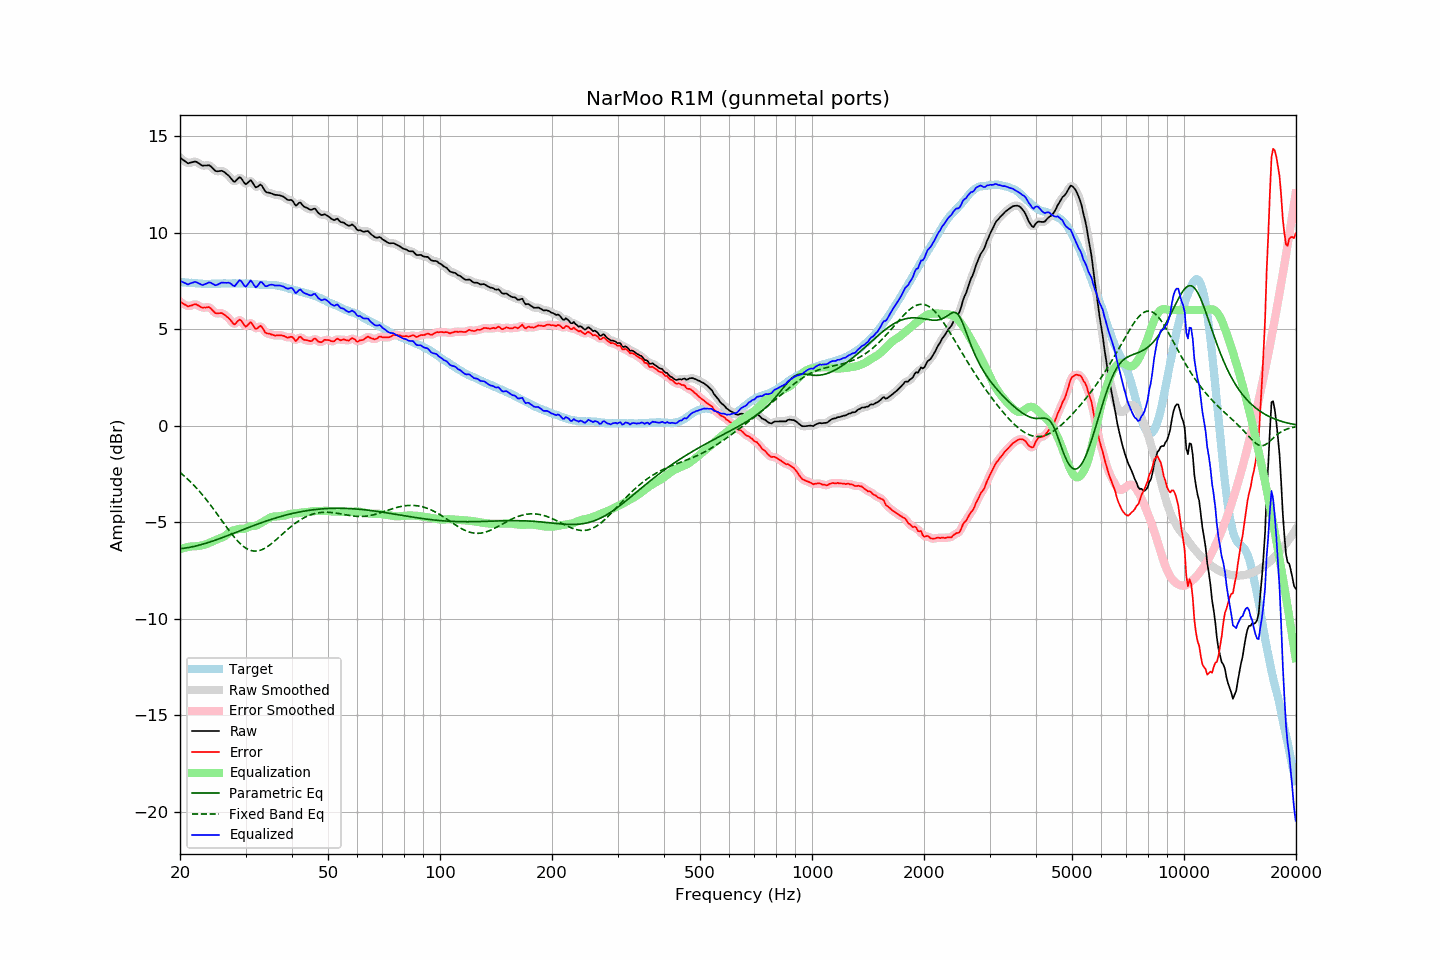

Data behind this chart, as committed beside it:
frequency, raw, error, smoothed, error_smoothed, equalization, parametric_eq, fixed_band_eq, equalized_raw, equalized_smoothed, target
20.00, 13.89, 6.44, 13.90, 6.45, -6.38, -6.36, -2.41, 7.51, 7.52, 7.46
20.20, 13.83, 6.39, 13.83, 6.38, -6.36, -6.36, -2.48, 7.48, 7.47, 7.45
20.40, 13.77, 6.34, 13.76, 6.32, -6.33, -6.35, -2.55, 7.44, 7.43, 7.43
20.61, 13.71, 6.28, 13.70, 6.28, -6.31, -6.33, -2.62, 7.40, 7.39, 7.43
20.81, 13.65, 6.24, 13.65, 6.23, -6.29, -6.32, -2.70, 7.36, 7.36, 7.41
21.02, 13.59, 6.18, 13.62, 6.21, -6.27, -6.31, -2.78, 7.32, 7.35, 7.41
21.23, 13.62, 6.22, 13.61, 6.21, -6.26, -6.29, -2.86, 7.37, 7.36, 7.40
21.44, 13.64, 6.23, 13.64, 6.23, -6.24, -6.28, -2.94, 7.40, 7.40, 7.41
21.66, 13.66, 6.26, 13.67, 6.27, -6.24, -6.26, -3.02, 7.42, 7.43, 7.40
21.87, 13.69, 6.30, 13.68, 6.29, -6.24, -6.24, -3.11, 7.45, 7.44, 7.39
22.09, 13.68, 6.30, 13.67, 6.29, -6.23, -6.22, -3.20, 7.45, 7.44, 7.38
22.31, 13.63, 6.25, 13.64, 6.26, -6.23, -6.20, -3.29, 7.41, 7.41, 7.38
22.54, 13.58, 6.21, 13.58, 6.20, -6.21, -6.18, -3.38, 7.37, 7.36, 7.37
22.76, 13.52, 6.15, 13.52, 6.16, -6.20, -6.16, -3.48, 7.32, 7.32, 7.37
22.99, 13.47, 6.11, 13.49, 6.13, -6.18, -6.13, -3.58, 7.29, 7.31, 7.36
23.22, 13.48, 6.13, 13.48, 6.12, -6.16, -6.11, -3.68, 7.32, 7.31, 7.35
23.45, 13.48, 6.12, 13.49, 6.14, -6.14, -6.08, -3.78, 7.35, 7.35, 7.36
23.69, 13.49, 6.14, 13.50, 6.15, -6.10, -6.06, -3.89, 7.39, 7.39, 7.35
23.92, 13.50, 6.15, 13.49, 6.13, -6.07, -6.03, -3.99, 7.43, 7.42, 7.35
24.16, 13.45, 6.10, 13.45, 6.09, -6.03, -6.00, -4.10, 7.42, 7.41, 7.36
24.40, 13.37, 6.01, 13.37, 6.01, -6.00, -5.98, -4.21, 7.37, 7.37, 7.37
24.65, 13.28, 5.92, 13.28, 5.92, -5.96, -5.95, -4.33, 7.32, 7.32, 7.37
24.89, 13.20, 5.84, 13.22, 5.85, -5.92, -5.92, -4.44, 7.28, 7.30, 7.36
25.14, 13.18, 5.82, 13.19, 5.83, -5.88, -5.89, -4.55, 7.30, 7.30, 7.36
25.39, 13.19, 5.83, 13.19, 5.83, -5.85, -5.86, -4.67, 7.34, 7.34, 7.36
25.65, 13.20, 5.84, 13.20, 5.84, -5.82, -5.83, -4.79, 7.38, 7.38, 7.36
25.91, 13.21, 5.84, 13.20, 5.83, -5.79, -5.80, -4.90, 7.42, 7.41, 7.37
26.16, 13.17, 5.79, 13.17, 5.79, -5.75, -5.77, -5.02, 7.42, 7.41, 7.38
26.43, 13.11, 5.73, 13.12, 5.74, -5.70, -5.74, -5.13, 7.41, 7.42, 7.38
26.69, 13.04, 5.66, 13.05, 5.67, -5.64, -5.71, -5.25, 7.41, 7.41, 7.38
26.96, 12.98, 5.61, 12.98, 5.60, -5.56, -5.67, -5.36, 7.42, 7.41, 7.38
27.23, 12.89, 5.52, 12.89, 5.51, -5.50, -5.64, -5.47, 7.39, 7.39, 7.38
27.50, 12.79, 5.42, 12.78, 5.40, -5.46, -5.61, -5.58, 7.34, 7.33, 7.38
27.77, 12.69, 5.31, 12.70, 5.32, -5.42, -5.58, -5.69, 7.27, 7.27, 7.38
28.05, 12.63, 5.25, 12.67, 5.29, -5.40, -5.54, -5.79, 7.23, 7.27, 7.38
28.33, 12.71, 5.34, 12.72, 5.34, -5.38, -5.51, -5.88, 7.34, 7.34, 7.37
28.62, 12.80, 5.43, 12.80, 5.42, -5.35, -5.48, -5.98, 7.45, 7.45, 7.37
28.90, 12.88, 5.50, 12.85, 5.47, -5.33, -5.45, -6.06, 7.55, 7.52, 7.38
29.19, 12.83, 5.46, 12.81, 5.44, -5.33, -5.41, -6.14, 7.50, 7.49, 7.38
29.48, 12.71, 5.34, 12.71, 5.33, -5.33, -5.38, -6.21, 7.38, 7.38, 7.38
29.78, 12.58, 5.21, 12.60, 5.22, -5.33, -5.35, -6.28, 7.26, 7.27, 7.37
30.08, 12.51, 5.13, 12.55, 5.17, -5.31, -5.32, -6.33, 7.21, 7.24, 7.38
30.38, 12.58, 5.21, 12.59, 5.22, -5.27, -5.28, -6.38, 7.32, 7.32, 7.37
30.68, 12.65, 5.29, 12.65, 5.29, -5.22, -5.25, -6.42, 7.43, 7.43, 7.36
30.99, 12.73, 5.37, 12.68, 5.32, -5.20, -5.22, -6.45, 7.54, 7.48, 7.36
31.30, 12.61, 5.27, 12.61, 5.26, -5.19, -5.19, -6.47, 7.43, 7.42, 7.35
31.61, 12.48, 5.14, 12.49, 5.15, -5.19, -5.16, -6.48, 7.30, 7.31, 7.34
31.93, 12.36, 5.02, 12.40, 5.06, -5.18, -5.13, -6.49, 7.18, 7.22, 7.33
32.24, 12.37, 5.04, 12.39, 5.06, -5.15, -5.10, -6.48, 7.23, 7.24, 7.33
32.57, 12.43, 5.11, 12.43, 5.11, -5.10, -5.07, -6.47, 7.33, 7.33, 7.32
32.89, 12.50, 5.19, 12.46, 5.15, -5.05, -5.04, -6.44, 7.46, 7.41, 7.32
33.22, 12.43, 5.12, 12.41, 5.10, -5.00, -5.01, -6.41, 7.43, 7.41, 7.31
33.55, 12.29, 4.98, 12.30, 4.99, -4.96, -4.98, -6.37, 7.34, 7.34, 7.31
33.89, 12.15, 4.84, 12.18, 4.87, -4.91, -4.95, -6.33, 7.24, 7.27, 7.32
34.23, 12.09, 4.79, 12.11, 4.80, -4.86, -4.92, -6.28, 7.23, 7.24, 7.31
34.57, 12.08, 4.78, 12.07, 4.77, -4.81, -4.89, -6.22, 7.28, 7.26, 7.30
34.92, 12.06, 4.76, 12.06, 4.76, -4.76, -4.86, -6.16, 7.31, 7.30, 7.30
35.27, 12.03, 4.73, 12.03, 4.73, -4.72, -4.84, -6.10, 7.31, 7.31, 7.31
35.62, 12.00, 4.71, 12.00, 4.70, -4.70, -4.81, -6.03, 7.30, 7.30, 7.29
35.97, 11.96, 4.67, 11.98, 4.69, -4.70, -4.78, -5.96, 7.27, 7.28, 7.29
... 635 more rows
